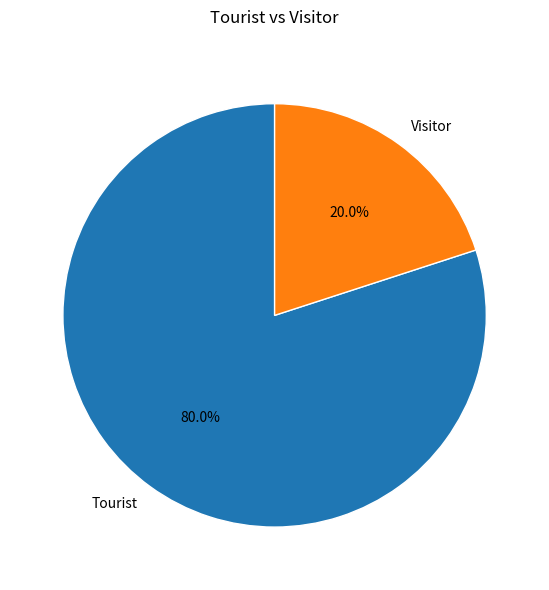

Source code (Python):
import matplotlib.pyplot as plt

# Data from JSON
data = {
        "Tourist": 24,
        "Visitor": 6
      }

# Prepare data
categories = list(data.keys())
values = list(data.values())

# Create pie chart
plt.figure(figsize=(8, 6))
plt.pie(values,
        labels=categories,
        autopct='%1.1f%%',
        startangle=90,
        wedgeprops={'edgecolor': 'white'})

plt.title('Tourist vs Visitor', pad=20)
plt.tight_layout()
plt.savefig('Qn7.png', dpi=300, bbox_inches='tight')
